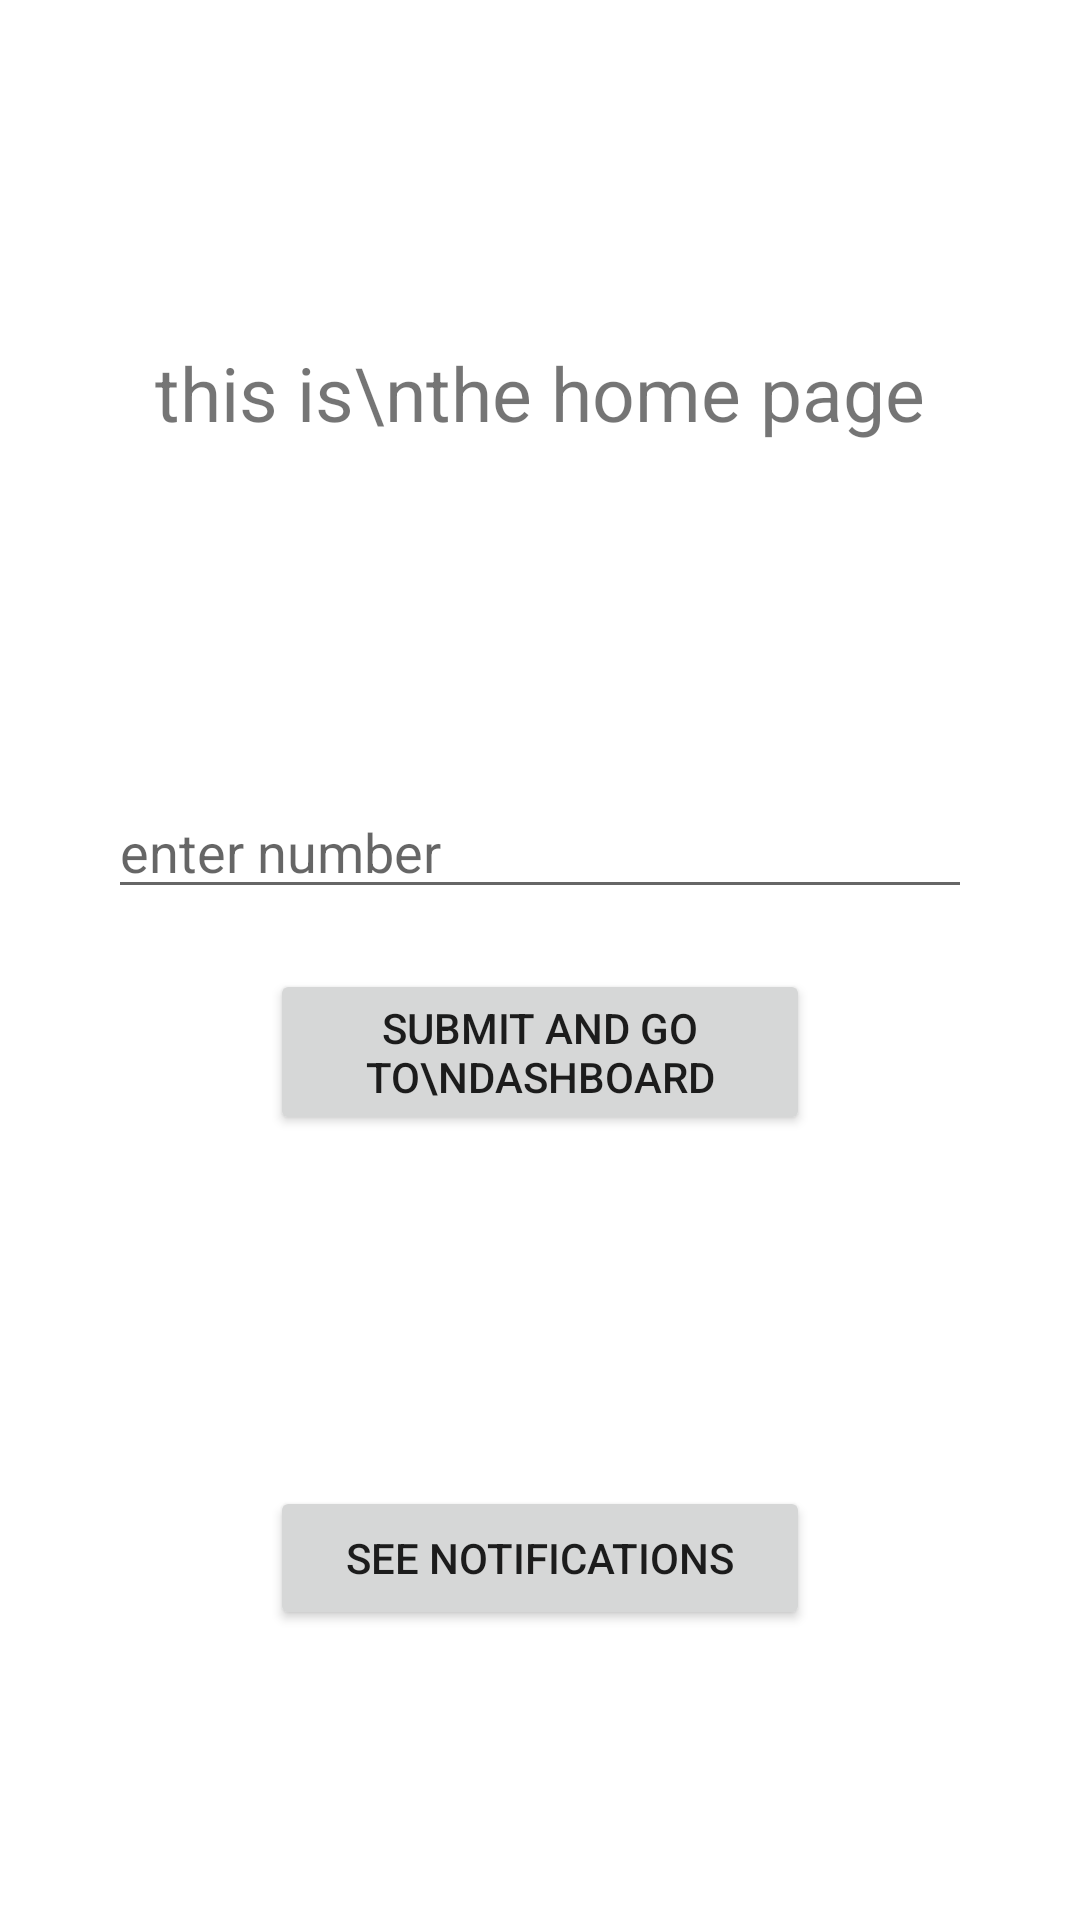

Here is an Android app screen rendered from its layout file. Give the layout XML and the strings, colors and styles it references.
<!-- AndroidManifest.xml: application theme Theme.HW5Android -->
<!-- res/layout/fragment_home.xml -->
<?xml version="1.0" encoding="utf-8"?>
<androidx.constraintlayout.widget.ConstraintLayout xmlns:android="http://schemas.android.com/apk/res/android"
    android:layout_width="match_parent"
    android:layout_height="match_parent"
    xmlns:app="http://schemas.android.com/apk/res-auto">


    <TextView
        android:id="@+id/homeTopText"
        android:layout_width="wrap_content"
        android:layout_height="wrap_content"
        android:text="this is\nthe home page"
        android:textAlignment="center"
        android:textSize="25sp"
        app:layout_constraintLeft_toLeftOf="parent"
        app:layout_constraintRight_toRightOf="parent"
        app:layout_constraintTop_toTopOf="parent"
        app:layout_constraintBottom_toTopOf="@id/homeEditText"/>

    <EditText
        android:id="@+id/homeEditText"
        android:layout_width="0dp"
        app:layout_constraintWidth_percent="0.8"
        android:layout_height="wrap_content"
        app:layout_constraintLeft_toLeftOf="parent"
        android:hint="enter number"
        android:inputType="number"
        app:layout_constraintRight_toRightOf="parent"
        app:layout_constraintTop_toTopOf="parent"
        app:layout_constraintBottom_toTopOf="@id/homeButtonSub"
        app:layout_constraintVertical_chainStyle="packed"/>


    <Button
        android:id="@+id/homeButtonSub"
        android:layout_width="0dp"
        app:layout_constraintWidth_percent="0.5"
        android:layout_marginTop="20dp"
        android:text="submit and go to\ndashboard"
        android:layout_height="wrap_content"
        app:layout_constraintBottom_toBottomOf="parent"
        app:layout_constraintLeft_toLeftOf="parent"
        app:layout_constraintTop_toBottomOf="@id/homeEditText"
        app:layout_constraintRight_toRightOf="parent"/>

    <Button
        android:id="@+id/homeButtonNot"
        android:layout_width="0dp"
        app:layout_constraintWidth_percent="0.5"
        android:layout_marginTop="20dp"
        android:text="see notifications"
        android:layout_height="wrap_content"
        app:layout_constraintBottom_toBottomOf="parent"
        app:layout_constraintLeft_toLeftOf="parent"
        app:layout_constraintTop_toBottomOf="@id/homeButtonSub"
        app:layout_constraintRight_toRightOf="parent"/>



</androidx.constraintlayout.widget.ConstraintLayout>
<!-- resources referenced by this layout -->
<resources>
  <style name="Theme.HW5Android" parent="Theme.MaterialComponents.DayNight.DarkActionBar">
          
          <item name="colorPrimary">@color/purple_500</item>
          <item name="colorPrimaryVariant">@color/purple_700</item>
          <item name="colorOnPrimary">@color/white</item>
          
          <item name="colorSecondary">@color/teal_200</item>
          <item name="colorSecondaryVariant">@color/teal_700</item>
          <item name="colorOnSecondary">@color/black</item>
          
          <item name="android:statusBarColor" tools:targetApi="l">?attr/colorPrimaryVariant</item>
          
      </style>
  <!-- not gathered from this repository: default colours our renderer supplied (Android Studio template values) -->
  <color name="purple_500">#FF6200EE</color>
  <color name="purple_700">#FF3700B3</color>
  <color name="teal_200">#FF03DAC5</color>
  <color name="teal_700">#FF018786</color>
  <color name="black">#FF000000</color>
  <color name="white">#FFFFFFFF</color>
</resources>
